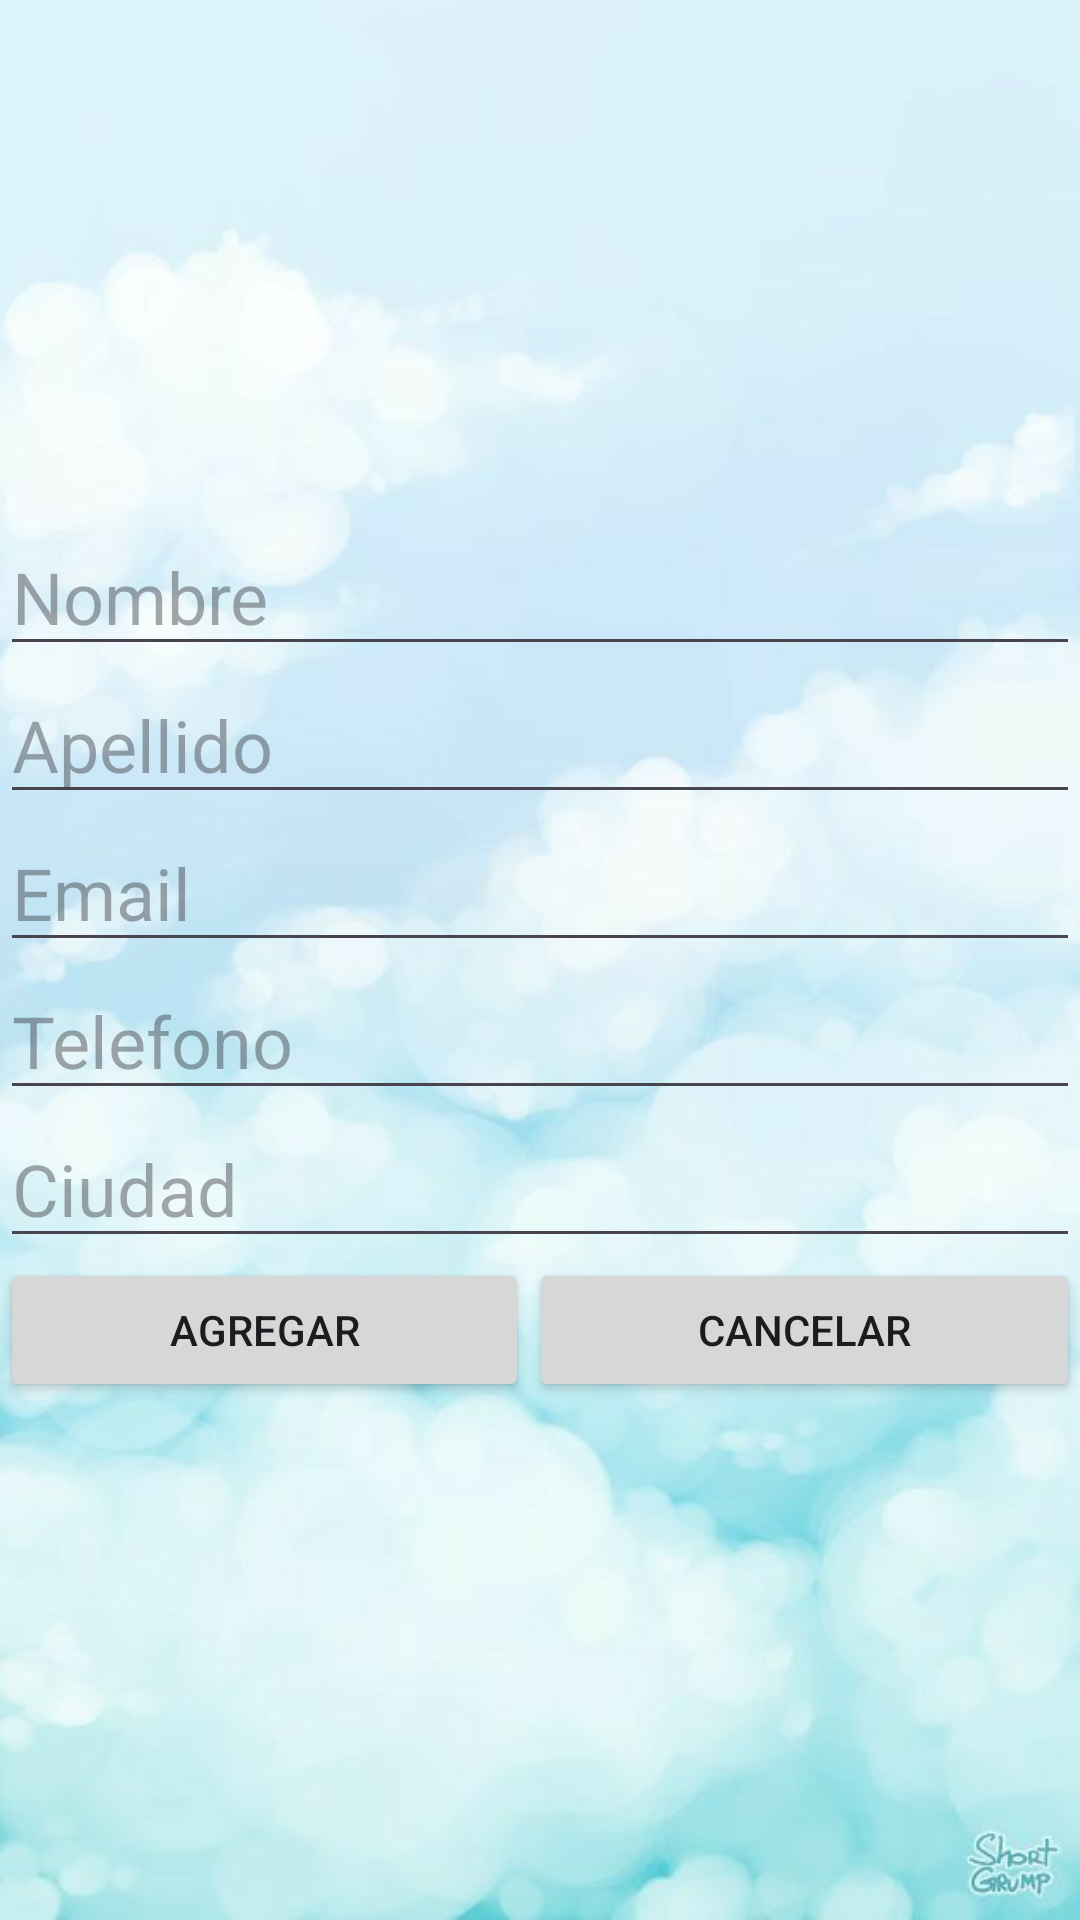

This screen was rendered from an Android layout file. Write that file and the resources it references.
<!-- AndroidManifest.xml: application theme Theme.SQLiteCrud2 -->
<!-- res/layout/dialogo.xml -->
<?xml version="1.0" encoding="utf-8"?>
<LinearLayout xmlns:android="http://schemas.android.com/apk/res/android"
    android:layout_width="match_parent"
    android:layout_height="match_parent"
    android:orientation="vertical"
    android:background="@mipmap/azul"
    android:gravity="center">

    <EditText
        android:id="@+id/et_nombre"
        android:layout_width="match_parent"
        android:layout_height="wrap_content"
        android:textSize="24sp"
        android:textColor="@color/black"
        android:hint="Nombre"
        />

    <EditText
        android:id="@+id/et_apellido"
        android:layout_width="match_parent"
        android:layout_height="wrap_content"
        android:textColor="@color/black"
        android:textSize="24sp"
        android:hint="Apellido" />
    <EditText
        android:id="@+id/et_email"
        android:layout_width="match_parent"
        android:layout_height="wrap_content"
        android:textColor="@color/black"
        android:textSize="24sp"
        android:hint="Email" />
    <EditText
        android:id="@+id/et_telefono"
        android:layout_width="match_parent"
        android:layout_height="wrap_content"
        android:textColor="@color/black"
        android:textSize="24sp"
        android:hint="Telefono" />
    <EditText
        android:id="@+id/et_ciudad"
        android:layout_width="match_parent"
        android:layout_height="wrap_content"
        android:textColor="@color/black"
        android:textSize="24sp"
        android:hint="Ciudad" />

    <LinearLayout
        android:layout_width="match_parent"
        android:layout_height="wrap_content"
        android:orientation="horizontal">
        <Button
            android:id="@+id/btn_agregar"
            android:layout_width="wrap_content"
            android:layout_height="wrap_content"
            android:layout_weight="1"
            android:text="Agregar" />
        <Button
            android:id="@+id/btn_cancelar"
            android:layout_width="wrap_content"
            android:layout_height="wrap_content"
            android:layout_weight="1"
            android:text="cancelar" />
    </LinearLayout>
</LinearLayout>
<!-- resources referenced by this layout -->
<resources>
  <!-- mipmap azul: jpg bitmap (mipmap-hdpi, 24374 bytes) -->
  <style name="Theme.SQLiteCrud2" parent="Base.Theme.SQLiteCrud2" />
  <style name="Base.Theme.SQLiteCrud2" parent="Theme.Material3.DayNight.NoActionBar">
          
          
      </style>
  <!-- not gathered from this repository: default colours our renderer supplied (Android Studio template values) -->
  <color name="black">#FF000000</color>
</resources>
